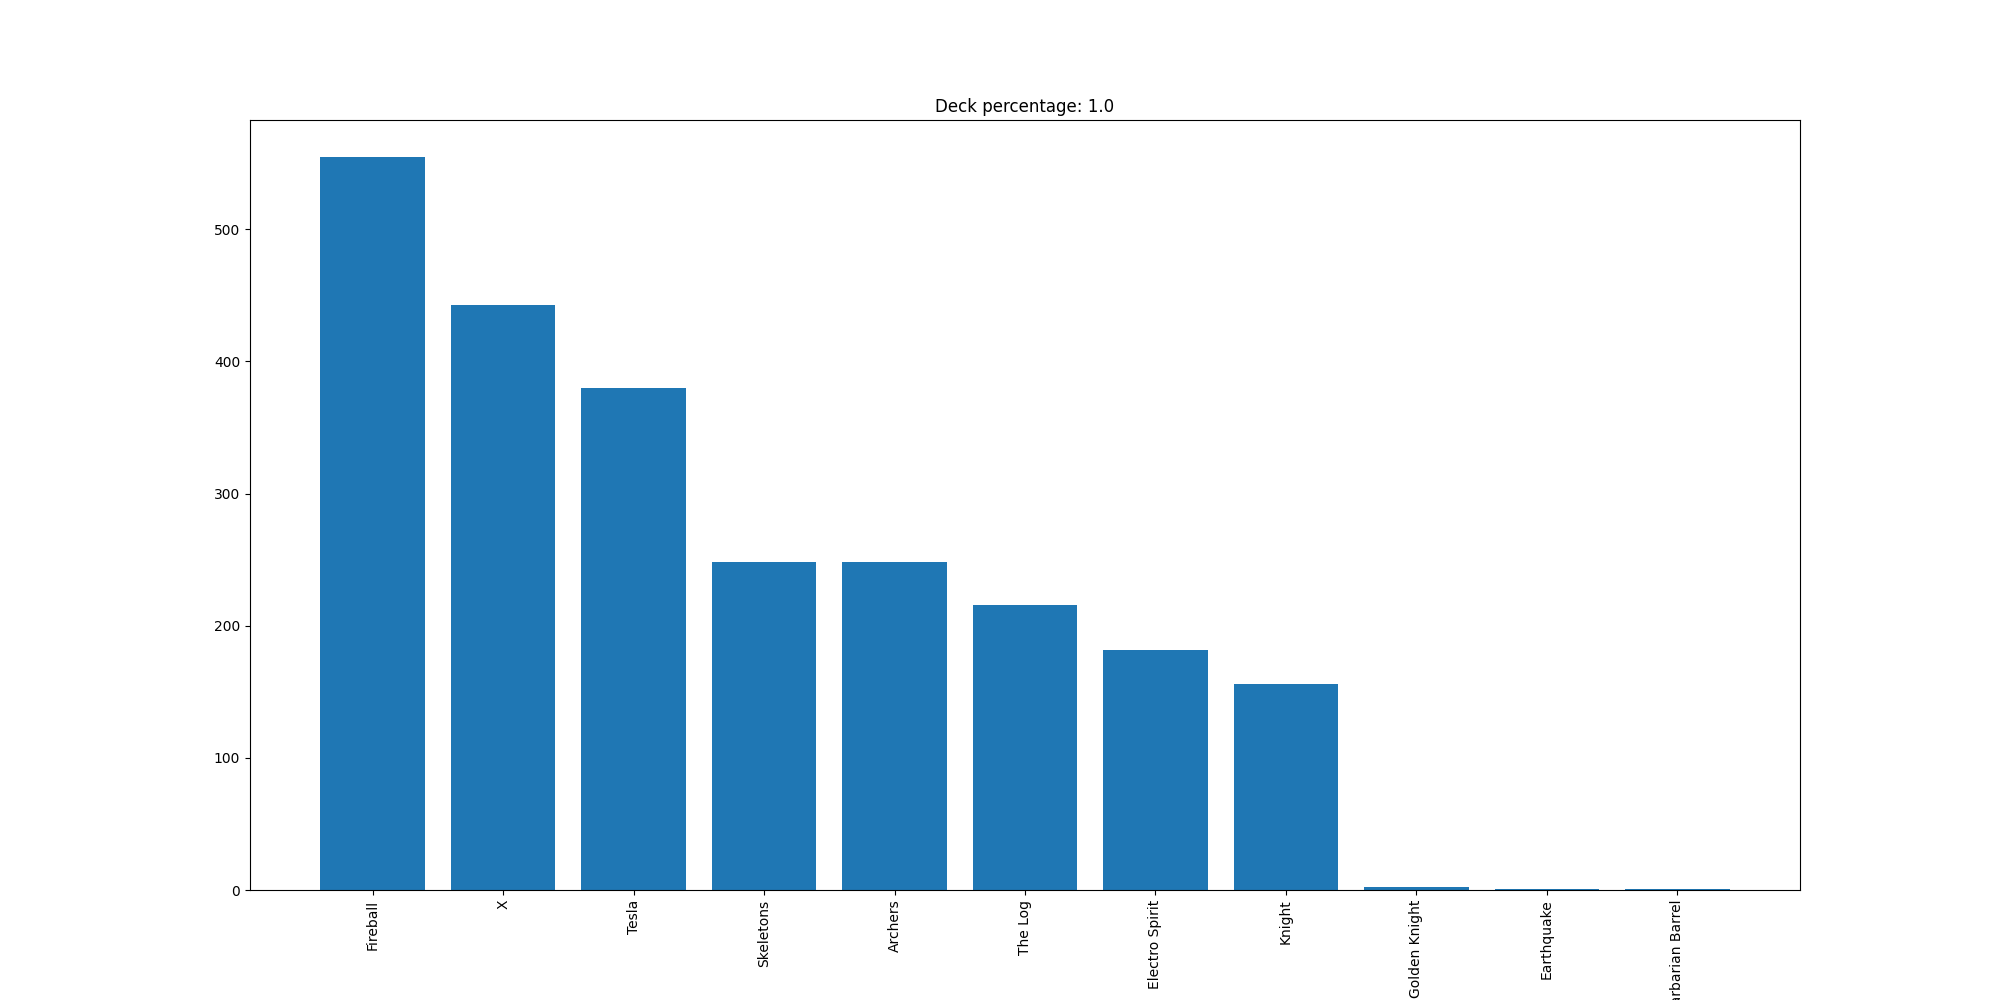

Values plotted in this chart, from the file beside it:
Fireball, 555
X, 443
Tesla, 380
Skeletons, 248
Archers, 248
The Log, 216
Electro Spirit, 182
Knight, 156
Golden Knight, 2
Earthquake, 1
Barbarian Barrel, 1
